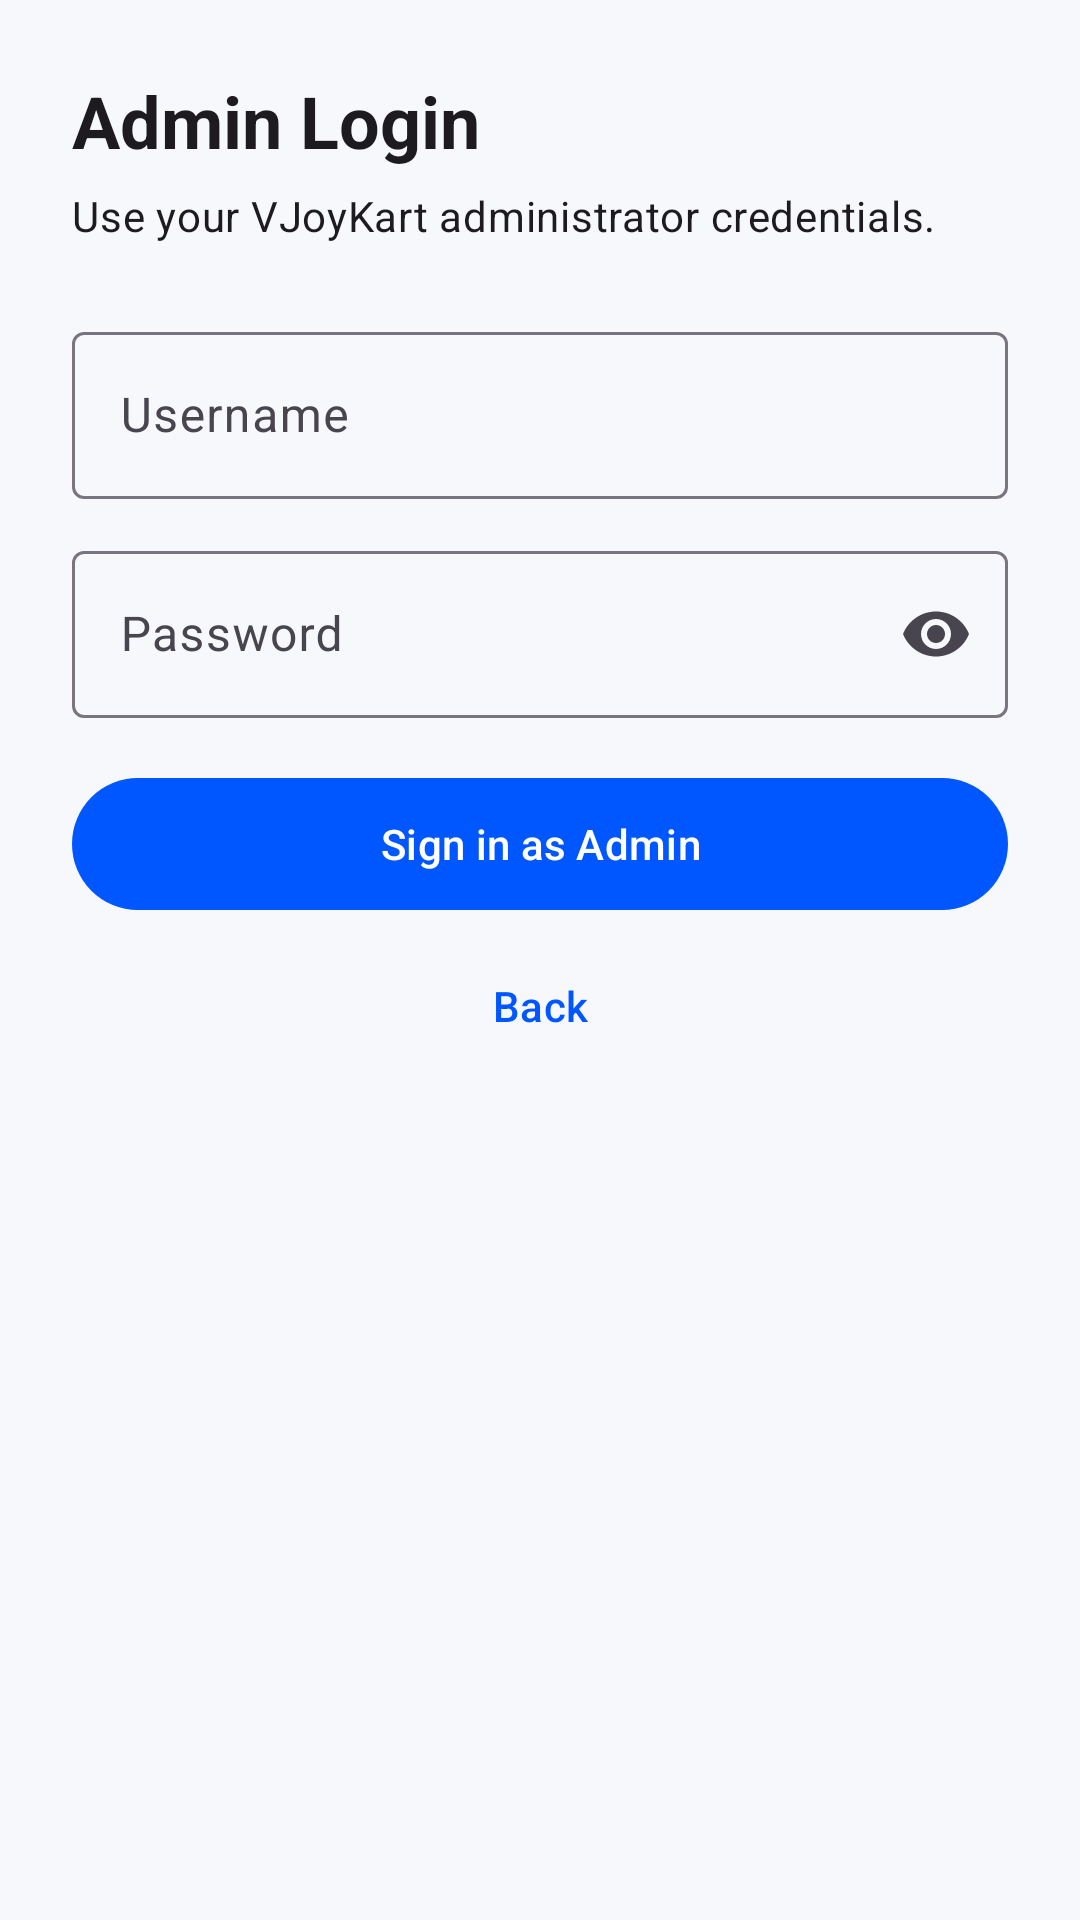

Write the Android layout XML for this screen, with the resource values it uses.
<!-- AndroidManifest.xml: application theme Theme.NexamartPartner -->
<!-- res/layout/fragment_admin_login.xml -->
<?xml version="1.0" encoding="utf-8"?>
<androidx.core.widget.NestedScrollView xmlns:android="http://schemas.android.com/apk/res/android"
    xmlns:app="http://schemas.android.com/apk/res-auto"
    android:layout_width="match_parent"
    android:layout_height="match_parent"
    android:fillViewport="true">
    <LinearLayout
        android:layout_width="match_parent"
        android:layout_height="wrap_content"
        android:padding="24dp"
        android:orientation="vertical">
        <TextView
            android:layout_width="match_parent"
            android:layout_height="wrap_content"
            android:text="@string/admin_login_title"
            android:textAppearance="@style/TextAppearance.Material3.HeadlineSmall"
            android:textStyle="bold" />
        <TextView
            android:layout_width="match_parent"
            android:layout_height="wrap_content"
            android:layout_marginTop="6dp"
            android:text="@string/admin_login_subtitle"
            android:textAppearance="@style/TextAppearance.Material3.BodyMedium" />
        <com.google.android.material.textfield.TextInputLayout
            android:layout_width="match_parent"
            android:layout_height="wrap_content"
            android:layout_marginTop="24dp"
            android:hint="@string/admin_username_label"
            style="@style/Widget.Material3.TextInputLayout.OutlinedBox">
            <com.google.android.material.textfield.TextInputEditText
                android:id="@+id/adminUsernameInput"
                android:layout_width="match_parent"
                android:layout_height="wrap_content"
                android:inputType="text"
                android:maxLines="1" />
        </com.google.android.material.textfield.TextInputLayout>
        <com.google.android.material.textfield.TextInputLayout
            android:layout_width="match_parent"
            android:layout_height="wrap_content"
            android:layout_marginTop="12dp"
            android:hint="@string/password_label"
            style="@style/Widget.Material3.TextInputLayout.OutlinedBox"
            app:endIconMode="password_toggle">
            <com.google.android.material.textfield.TextInputEditText
                android:id="@+id/adminPasswordInput"
                android:layout_width="match_parent"
                android:layout_height="wrap_content"
                android:inputType="textPassword"
                android:maxLines="1" />
        </com.google.android.material.textfield.TextInputLayout>
        <TextView
            android:id="@+id/adminErrorText"
            android:layout_width="match_parent"
            android:layout_height="wrap_content"
            android:layout_marginTop="10dp"
            android:textColor="@color/nxm_error"
            android:visibility="gone" />
        <com.google.android.material.button.MaterialButton
            android:id="@+id/adminSignInButton"
            android:layout_width="match_parent"
            android:layout_height="wrap_content"
            android:layout_marginTop="16dp"
            android:minHeight="52dp"
            android:text="@string/admin_sign_in_button" />
        <com.google.android.material.button.MaterialButton
            android:id="@+id/adminBackButton"
            style="@style/Widget.Material3.Button.TextButton"
            android:layout_width="match_parent"
            android:layout_height="wrap_content"
            android:layout_marginTop="4dp"
            android:text="@string/back_button" />
    </LinearLayout>
</androidx.core.widget.NestedScrollView>
<!-- resources referenced by this layout -->
<resources>
  <color name="nxm_error">#FFB3261E</color>
  <string name="admin_login_subtitle">Use your VJoyKart administrator credentials.</string>
  <string name="admin_login_title">Admin Login</string>
  <string name="admin_sign_in_button">Sign in as Admin</string>
  <string name="admin_username_label">Username</string>
  <string name="back_button">Back</string>
  <string name="password_label">Password</string>
  <style name="Theme.NexamartPartner" parent="Theme.Material3.DayNight.NoActionBar">
          <item name="colorPrimary">@color/nxm_primary</item>
          <item name="colorOnPrimary">@color/nxm_on_primary</item>
          <item name="colorSecondary">@color/nxm_secondary</item>
          <item name="colorOnSecondary">@color/nxm_on_secondary</item>
          <item name="colorSurface">@color/nxm_surface</item>
          <item name="colorOnSurface">@color/nxm_on_surface</item>
          <item name="colorError">@color/nxm_error</item>
          <item name="colorOnError">@color/nxm_on_error</item>
          <item name="android:statusBarColor">@color/nxm_primary</item>
          <item name="android:windowBackground">@color/nxm_background</item>
      </style>
  <color name="nxm_primary">#FF0057FF</color>
  <color name="nxm_on_primary">#FFFFFFFF</color>
  <color name="nxm_secondary">#FF0F766E</color>
  <color name="nxm_on_secondary">#FFFFFFFF</color>
  <color name="nxm_surface">#FFFFFFFF</color>
  <color name="nxm_on_surface">#FF111827</color>
  <color name="nxm_on_error">#FFFFFFFF</color>
  <color name="nxm_background">#FFF6F8FC</color>
</resources>
